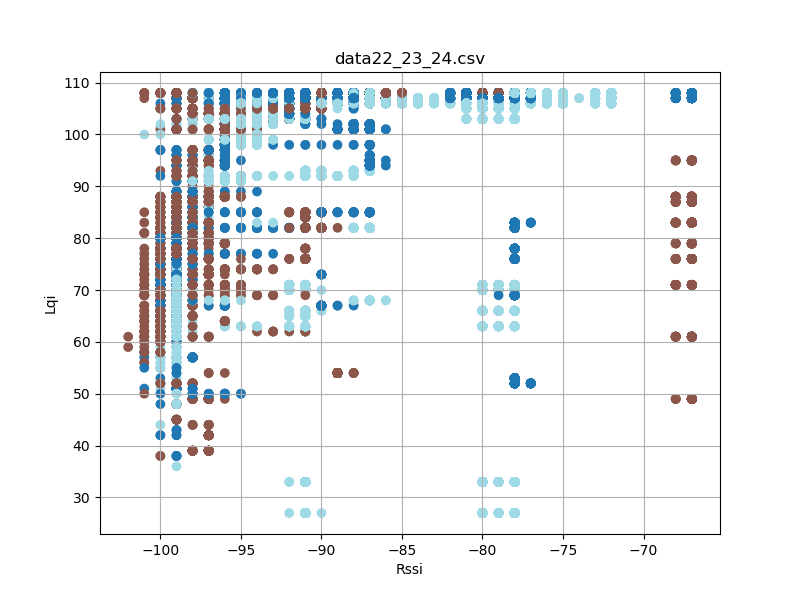

Source data for this figure (header and first rows):
timestamp, rssi, lqi, device_id
'2023-08-26 12:26:26, 721', -99, 80, 22
'2023-08-26 12:26:26, 813', -99, 80, 22
'2023-08-26 12:26:26, 907', -98, 80, 22
'2023-08-26 12:26:27, 001', -98, 80, 22
'2023-08-26 12:26:27, 095', -98, 80, 22
'2023-08-26 12:26:27, 188', -98, 80, 22
'2023-08-26 12:26:27, 282', -98, 80, 22
'2023-08-26 12:26:27, 376', -99, 80, 22
'2023-08-26 12:26:27, 470', -99, 80, 22
'2023-08-26 12:26:27, 564', -98, 80, 22
'2023-08-26 12:26:27, 658', -98, 80, 22
'2023-08-26 12:26:27, 751', -99, 80, 22
'2023-08-26 12:26:27, 845', -99, 80, 22
'2023-08-26 12:26:27, 939', -98, 80, 22
'2023-08-26 12:26:28, 033', -99, 80, 22
'2023-08-26 12:26:28, 127', -98, 80, 22
'2023-08-26 12:26:28, 220', -99, 80, 22
'2023-08-26 12:26:28, 313', -98, 80, 22
'2023-08-26 12:26:28, 407', -99, 80, 22
'2023-08-26 12:26:28, 595', -98, 83, 22
'2023-08-26 12:26:28, 688', -98, 83, 22
'2023-08-26 12:26:28, 782', -99, 83, 22
'2023-08-26 12:26:28, 876', -99, 83, 22
'2023-08-26 12:26:28, 970', -98, 83, 22
'2023-08-26 12:26:29, 064', -99, 83, 22
'2023-08-26 12:26:29, 157', -98, 83, 22
'2023-08-26 12:26:29, 251', -98, 83, 22
'2023-08-26 12:26:29, 345', -98, 83, 22
'2023-08-26 12:26:29, 533', -98, 88, 22
'2023-08-26 12:26:29, 627', -98, 88, 22
'2023-08-26 12:26:29, 719', -99, 88, 22
'2023-08-26 12:26:29, 813', -98, 88, 22
'2023-08-26 12:26:29, 908', -98, 88, 22
'2023-08-26 12:26:30, 002', -98, 88, 22
'2023-08-26 12:26:30, 094', -98, 88, 22
'2023-08-26 12:26:30, 189', -98, 88, 22
'2023-08-26 12:26:30, 283', -98, 88, 22
'2023-08-26 12:26:30, 377', -99, 88, 22
'2023-08-26 12:26:30, 469', -99, 88, 22
'2023-08-26 12:26:30, 563', -98, 88, 22
'2023-08-26 12:26:30, 658', -98, 88, 22
'2023-08-26 12:26:30, 752', -99, 88, 22
'2023-08-26 12:26:30, 844', -99, 88, 22
'2023-08-26 12:26:30, 939', -98, 88, 22
'2023-08-26 12:26:31, 033', -99, 88, 22
'2023-08-26 12:26:31, 127', -98, 88, 22
'2023-08-26 12:26:31, 219', -98, 88, 22
'2023-08-26 12:26:31, 314', -98, 88, 22
'2023-08-26 12:26:31, 407', -99, 88, 22
'2023-08-26 12:26:31, 502', -98, 88, 22
'2023-08-26 12:26:31, 594', -98, 88, 22
'2023-08-26 12:26:31, 688', -98, 88, 22
'2023-08-26 12:26:31, 782', -99, 88, 22
'2023-08-26 12:26:31, 876', -99, 88, 22
'2023-08-26 12:26:31, 969', -99, 88, 22
'2023-08-26 12:26:32, 157', -99, 87, 22
'2023-08-26 12:26:32, 251', -98, 87, 22
'2023-08-26 12:26:32, 345', -98, 87, 22
'2023-08-26 12:26:32, 439', -99, 87, 22
'2023-08-26 12:26:32, 532', -98, 87, 22
... 42,071 more rows
